pico-8 play session: no input (idle)

[t = 1 s] idle ~1s (no d-pad/buttons)
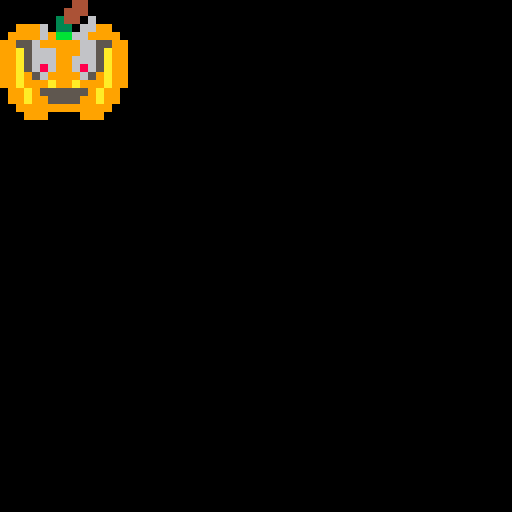
[t = 4 s] idle ~4s (no d-pad/buttons)
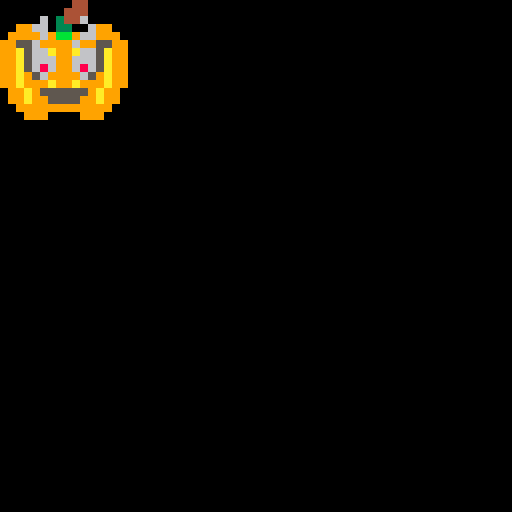
[t = 6 s] idle ~6s (no d-pad/buttons)
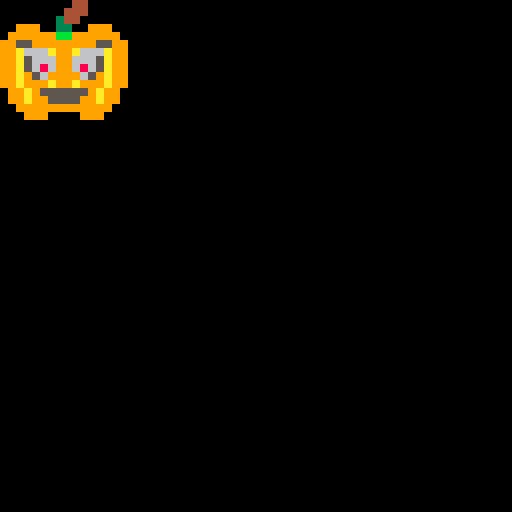

pico-8 cartridge
version 33
__lua__
--jde spooky art jam
--by hankdetank05

function _init()
	update_every=2
	update_count=0
	
	frame=0
	max_frames=32
	
	sswidth=8
	
	sx=0
	sy=0
	
	s_width=16
	s_height=16
end

function _update60()
	
	update_count+=1
	
	if update_count>=update_every then
		
		update_count=0
		frame+=1
		sx+=s_width
		
		if frame>=max_frames then
			frame=0
			sx=0
			sy=0
		end
		
		if sx>=sswidth*s_width then
			sx=0
			sy+=s_height
		end
		
	end
	
end

function _draw()
	cls()
	sspr(sx,sy,16,16,0,0,32,32)
end
__gfx__
00000000044000000000000004400000000000000440000000000000044000000000000004400000000000000440000000000000044000000000000004400000
00000000444000000000000044400000000000004440000000000000444000000000000044400000000000004440000000000000444000000000000044400000
00000003440000000000000344000000000000034400000000000003440000000000000344000000000000034400000000000003440000000000000344000000
00999003300999000099900330099900009990033009990000999003300999000099900330099900009990033009990000999003300999000099900330099900
0999999bb99999900999999bb99999900999999bb99999900999999bb99999900999999bb99999900999999bb99999900999999bb99999900999999bb9999990
99559999999955999955999999995599995599999999559999559999999955999955999999995599995599999999559999559999999955999955999999995599
99a559a99a955a9999a559a99a955a9999a559a99a955a9999a559a99a955a9999a559a99a955a9999a559a99a955a9999a659a99a956a9999a669a99a966a99
99a5555995555a9999a5555995555a9999a5555995555a9999a5555995555a9999a5555995555a9999a5656996565a9999a6656996566a9999a6666996666a99
99a5555995555a9999a5525995255a9999a5525995255a9999a5585995855a9999a5686996865a9999a6686996866a9999a6686996866a9999a5686996865a99
99a9559999559a9999a9559999559a9999a9569999659a9999a9666996669a9999a9666996669a9999a9569999659a9999a9569999659a9999a9569999659a99
99a999a99a999a9999a999a99a999a9999a999a99a999a9999a999a99a999a9999a999a99a999a9999a999a99a999a9999a999a99a999a9999a999a99a999a99
099a95555559a990099a95555559a990099a95555559a990099a95555559a990099a95555559a990099a95555559a990099a95555559a990099a95555559a990
099a99555599a990099a99555599a990099a99555599a990099a99555599a990099a99555599a990099a99555599a990099a99555599a990099a99555599a990
00999999999999000099999999999900009999999999990000999999999999000099999999999900009999999999990000999999999999000099999999999900
00099900009990000009990000999000000999000099900000099900009990000009990000999000000999000099900000099900009990000009990000999000
00000000000000000000000000000000000000000000000000000000000000000000000000000000000000000000000000000000000000000000000000000000
00000000044000000000000004400000000000000440000000000000044000000000060004600000000000000440000000000000044000000000000004400000
00000000444000000000000044400000000000004440000000000600446000000000000044400000000000004440000000000000444000000000000044400000
00000003440000000000000344000000000006034460000000000603440600000000000344000000000000034400000000000003440000000000006344000000
00999003300999000099900330099900009966033006990000999003300999000099900330099900009990033009990000999063300999000099900330096900
0999999bb99999900999699bb99699900999969bb96699900999699bb99999900999969bb69999900999996bb96999900999999bb99699900999996bb9999990
99559999999955999955969999695599995569999699559999559699969955999955669999695599995596699966559999559969999655999955969999995599
99a666a99a666a9999a566a99a665a9999a566a99a665a9999a566a99a665a9999a566a99a665a9999a566a99a665a9999a566a99a665a9999a566a99a665a99
99a5666996665a9999a5666996665a9999a5666996665a9999a5666996665a9999a5666996665a9999a5666996665a9999a5666996665a9999a5666996665a99
99a5686996865a9999a5686996865a9999a5686996865a9999a5686996865a9999a5686996865a9999a5686996865a9999a5686996865a9999a5686996865a99
99a9569999659a9999a9569999659a9999a9569999659a9999a9569999659a9999a9569999659a9999a9569999659a9999a9569999659a9999a9569999659a99
99a999a99a999a9999a999a99a999a9999a999a99a999a9999a999a99a999a9999a999a99a999a9999a999a99a999a9999a999a99a999a9999a999a99a999a99
099a95555559a990099a95555559a990099a95555559a990099a95555559a990099a95555559a990099a95555559a990099a95555559a990099a95555559a990
099a99555599a990099a99555599a990099a99555599a990099a99555599a990099a99555599a990099a99555599a990099a99555599a990099a99555599a990
00999999999999000099999999999900009999999999990000999999999999000099999999999900009999999999990000999999999999000099999999999900
00099900009990000009990000999000000999000099900000099900009990000009990000999000000999000099900000099900009990000009990000999000
00000000000000000000000000000000000000000000000000000000000000000000000000000000000000000000000000000000000000000000000000000000
00000000044000000000000004400000000000000440000000000000044000000000000004400000000000000440000000000000044000000000000004400000
00000000444000000000000044400000000000004440000000000600444000000000060044400000000000004440000000000000644000000000000044400000
00000003440060000000000344000000000006034400000000006003440000000000000344000000000000036400000000000003440000000000000344060000
00999003300999000099960330099900009966033009990000999603300999000099900360099900009990033609990000999003300699000099960330669900
0999969bb99999900999669bb99999900999969bb69999900999999b699999900999999b669999900999699bb99699900999969bb96699900999969bb6699990
99556699999955999955669999695599995596999699559999559999669955999955699999695599995596999969559999559699966955999955699999665599
99a5666996655a9999a5566996655a9999a5599996655a9999a5699996655a9999a5569996655a9999a5669996655a9999a5669999665a9999a5666999665a99
99a5566996665a9999a5565996665a9999a5665996665a9999a5665996665a9999a5665996665a9999a5665996665a9999a5666996665a9999a5666996665a99
99a5686996865a9999a5686996865a9999a5686996865a9999a5686996865a9999a5686996865a9999a5686996865a9999a5686996865a9999a5686996865a99
99a9569999659a9999a9569999659a9999a9569999659a9999a9569999659a9999a9569999659a9999a9569999659a9999a9569999659a9999a9569999659a99
99a999a99a999a9999a999a99a999a9999a999a99a999a9999a999a99a999a9999a999a99a999a9999a999a99a999a9999a999a99a999a9999a999a99a999a99
099a95555559a990099a95555559a990099a95555559a990099a95555559a990099a95555559a990099a95555559a990099a95555559a990099a95555559a990
099a99555599a990099a99555599a990099a99555599a990099a99555599a990099a99555599a990099a99555599a990099a99555599a990099a99555599a990
00999999999999000099999999999900009999999999990000999999999999000099999999999900009999999999990000999999999999000099999999999900
00099900009990000009990000999000000999000099900000099900009990000009990000999000000999000099900000099900009990000009990000999000
00000000000000000000000000000000000000000000000000000000000000000000000000000000000000000000000000000000000000000000000000000000
00000000044000000000000004460000000000000440000000000000044000000000006004400000000000000440000000000000044000000000000004400000
00000000444600000000060044600000000000004440000000000060444000000000000044400000000000004440000000000600446000000000060044600000
00000603446600000000000344000000000000634406000000000003440000000000060344000000000006634460000000000663446600000000066344660000
00999603300999000099900330699900009990633009990000999603306999000099960330669900009996033066990000999603306999000099960330699900
0999999bb96999900999996bb99999900999966bb96999900999966bb96999900999966bb96999900999669bb96999900999999bb99999900999999bb9999990
99559699996655999955966999695599995566699966559999556669966655999955669996695599995596999969559999559999999955999955999999995599
99a5666996665a9999a5666999665a9999a5666996665a9999a566a99a665a9999a5569999655a9999a559a99a955a9999a559a99a955a9999a559a99a955a99
99a5666996665a9999a5666996665a9999a5665995665a9999a5565995655a9999a5555995555a9999a5555995555a9999a5555995555a9999a5555995555a99
99a5686996865a9999a5685995865a9999a5585995855a9999a5585995855a9999a5525995255a9999a5525995255a9999a5555995555a9999a5555995555a99
99a9559999559a9999a9559999559a9999a9559999559a9999a9559999559a9999a9559999559a9999a9559999559a9999a9559999559a9999a9559999559a99
99a999a99a999a9999a999a99a999a9999a999a99a999a9999a999a99a999a9999a999a99a999a9999a999a99a999a9999a999a99a999a9999a999a99a999a99
099a95555559a990099a95555559a990099a95555559a990099a95555559a990099a95555559a990099a95555559a990099a95555559a990099a95555559a990
099a99555599a990099a99555599a990099a99555599a990099a99555599a990099a99555599a990099a99555599a990099a99555599a990099a99555599a990
00999999999999000099999999999900009999999999990000999999999999000099999999999900009999999999990000999999999999000099999999999900
00099900009990000009990000999000000999000099900000099900009990000009990000999000000999000099900000099900009990000009990000999000
